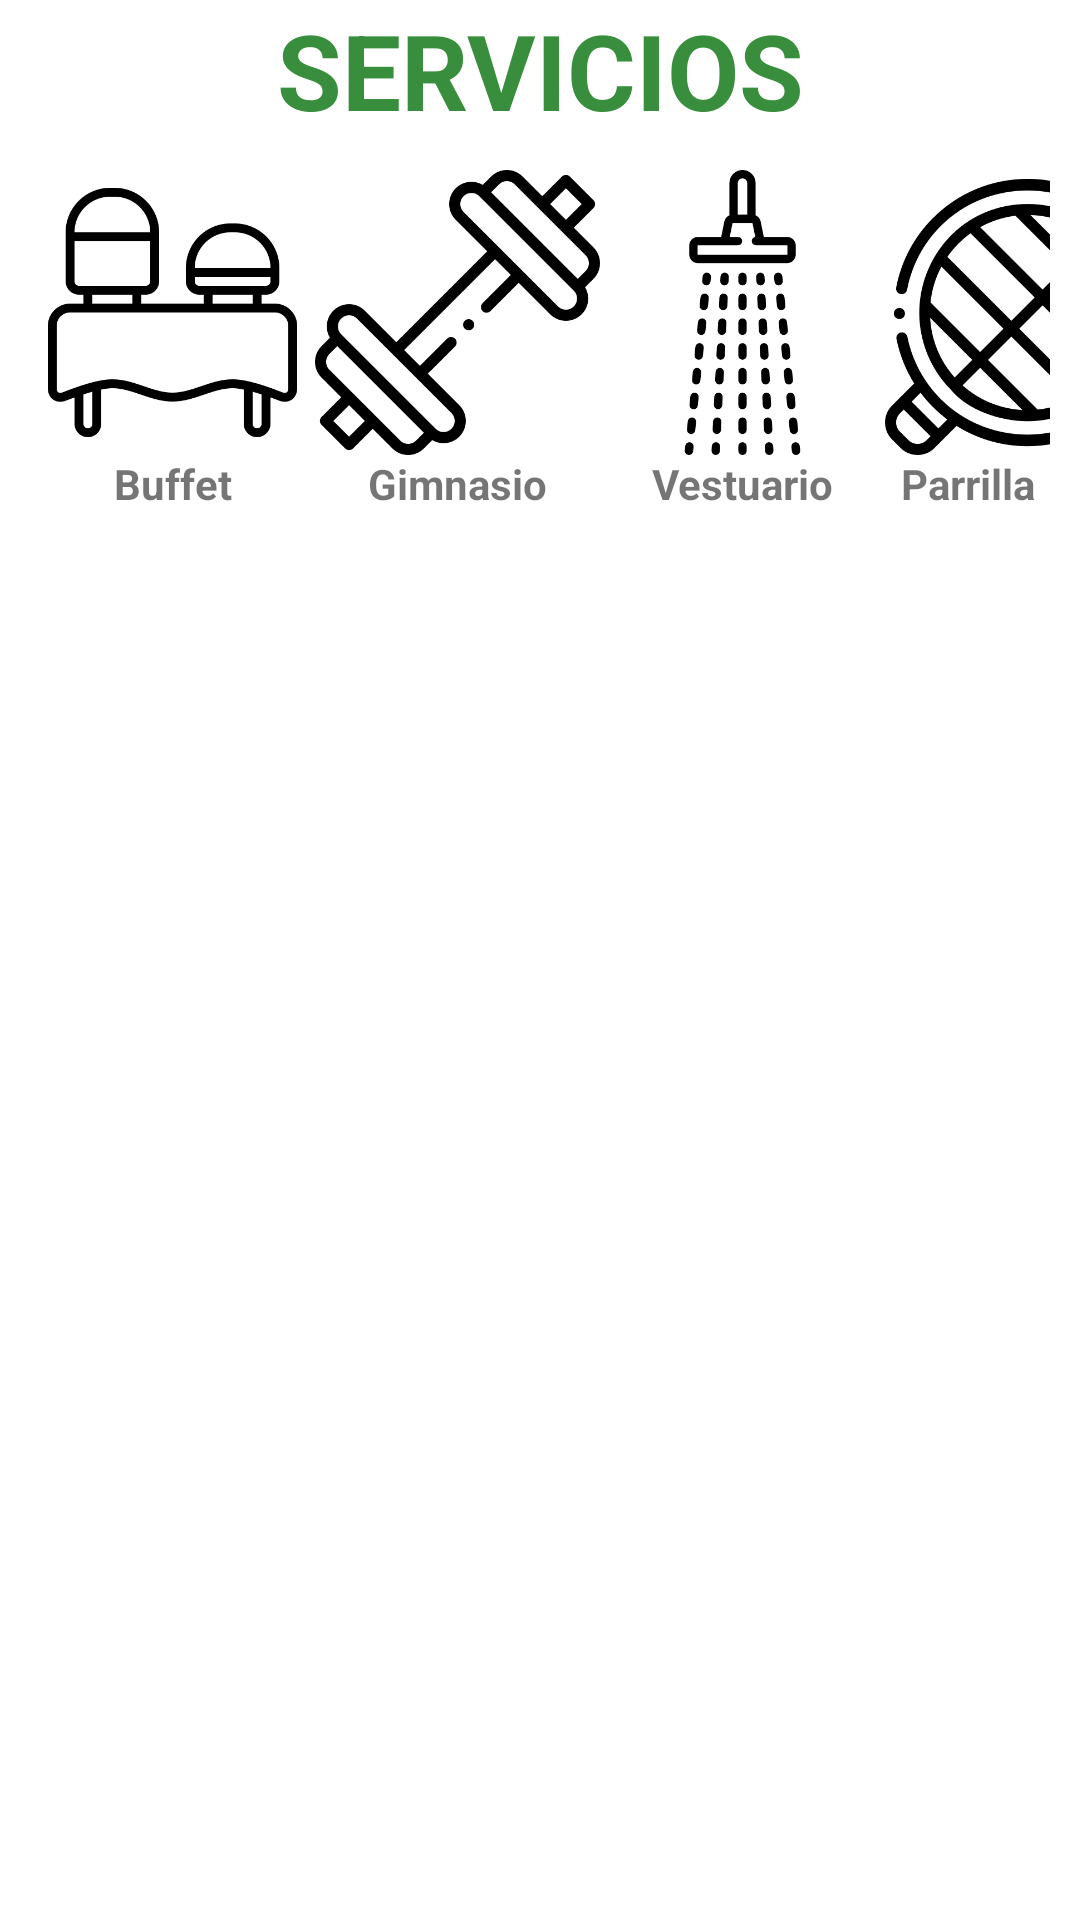

Reconstruct the res/layout file that produces this screen, plus the resources it refers to.
<!-- AndroidManifest.xml: application theme Theme.TuPartidito -->
<!-- res/layout/fragment_detail_club.xml -->
<?xml version="1.0" encoding="utf-8"?>
<FrameLayout xmlns:android="http://schemas.android.com/apk/res/android"
    android:layout_width="match_parent"
    android:layout_height="match_parent">

    <LinearLayout
        android:layout_width="match_parent"
        android:layout_height="match_parent"
        android:orientation="vertical">
        <TextView
            android:layout_width="match_parent"
            android:layout_height="wrap_content"
            android:text="SERVICIOS"
            android:textSize="35sp"
            android:textAlignment="center"
            android:textColor="@color/purple_700"
            android:textStyle="bold"/>
        <LinearLayout
            android:layout_width="match_parent"
            android:layout_height="wrap_content"
            android:showDividers="middle"
            android:orientation="horizontal"
            android:padding="10sp">
            <LinearLayout
                android:layout_width="wrap_content"
                android:layout_height="wrap_content"
                android:orientation="vertical">
                <ImageView
                    android:layout_width="95sp"
                    android:layout_height="95sp"
                    android:src="@drawable/buffet"/>
                <TextView
                    android:layout_width="match_parent"
                    android:layout_height="match_parent"
                    android:textAlignment="center"
                    android:text="Buffet"
                    android:textStyle="bold"/>
            </LinearLayout>
            <LinearLayout
                android:layout_width="wrap_content"
                android:layout_height="wrap_content"
                android:orientation="vertical">
                <ImageView
                    android:layout_width="95sp"
                    android:layout_height="95sp"
                    android:src="@drawable/gym"/>
                <TextView
                    android:layout_width="match_parent"
                    android:layout_height="match_parent"
                    android:textAlignment="center"
                    android:text="Gimnasio"
                    android:textStyle="bold"/>
            </LinearLayout>
            <LinearLayout
                android:layout_width="wrap_content"
                android:layout_height="wrap_content"
                android:orientation="vertical">
                <ImageView
                    android:layout_width="95sp"
                    android:layout_height="95sp"
                    android:src="@drawable/shower"/>
                <TextView
                    android:layout_width="match_parent"
                    android:layout_height="match_parent"
                    android:textAlignment="center"
                    android:text="Vestuario"
                    android:textStyle="bold"/>
            </LinearLayout>
            <LinearLayout
                android:layout_width="wrap_content"
                android:layout_height="wrap_content"
                android:orientation="vertical">
                <ImageView
                    android:layout_width="95sp"
                    android:layout_height="95sp"
                    android:src="@drawable/grill"/>
                <TextView
                    android:layout_width="match_parent"
                    android:layout_height="match_parent"
                    android:textAlignment="center"
                    android:text="Parrilla"
                    android:textStyle="bold"/>
            </LinearLayout>
        </LinearLayout>
    </LinearLayout>

</FrameLayout>
<!-- resources referenced by this layout -->
<resources>
  <color name="purple_700">#388E3C</color>
  <!-- drawable buffet: webp bitmap (drawable, 4870 bytes) -->
  <!-- drawable grill: webp bitmap (drawable, 16298 bytes) -->
  <!-- drawable gym: webp bitmap (drawable, 6402 bytes) -->
  <!-- drawable shower: webp bitmap (drawable, 6792 bytes) -->
  <style name="Theme.TuPartidito" parent="Theme.MaterialComponents.DayNight.NoActionBar">
          
          
          <item name="colorPrimary">@color/purple_200</item>
          <item name="colorPrimaryVariant">@color/purple_700</item>
          <item name="colorOnPrimary">@color/white</item>
          
          <item name="colorSecondary">@color/teal_200</item>
          <item name="colorSecondaryVariant">@color/teal_700</item>
          <item name="colorOnSecondary">@color/black</item>
          
          <item name="android:statusBarColor" tools:targetApi="l">?attr/colorPrimaryVariant</item>
          
      </style>
  <color name="purple_200">#A5D6A7</color>
  <color name="white">#FFFFFFFF</color>
  <color name="teal_200">#FF03DAC5</color>
  <color name="teal_700">#FF018786</color>
  <color name="black">#FF000000</color>
</resources>
